The GitHub repository prisi8379/Retiscan_Miniproject contains a labelled image folder "retinal_images" with 4 categories: mild diabetic retinopathy, moderate diabetic retinopathy, proliferative diabetic retinopathy, severe diabetic retinopathy. Examples follow, each with its label.

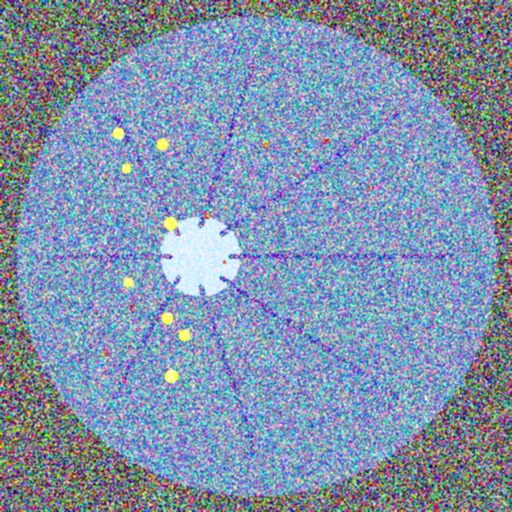
Label: severe diabetic retinopathy

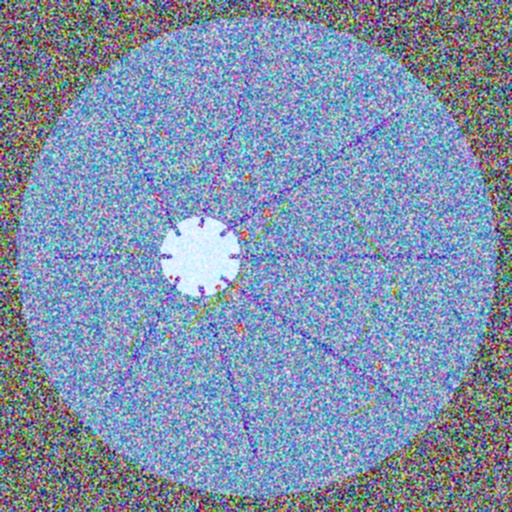
Label: proliferative diabetic retinopathy

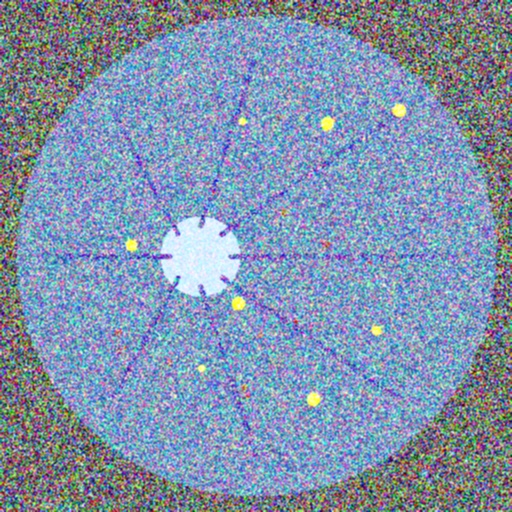
Label: severe diabetic retinopathy

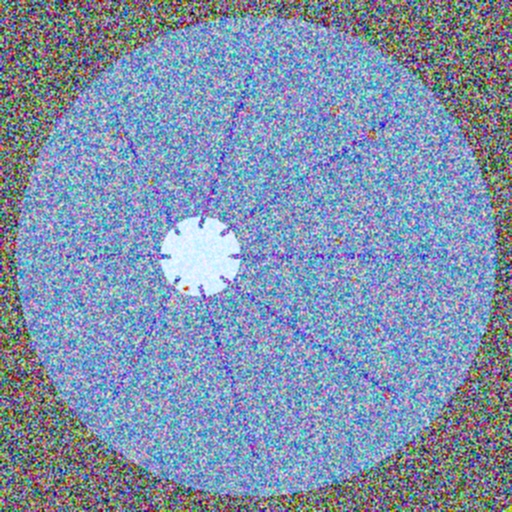
Label: moderate diabetic retinopathy

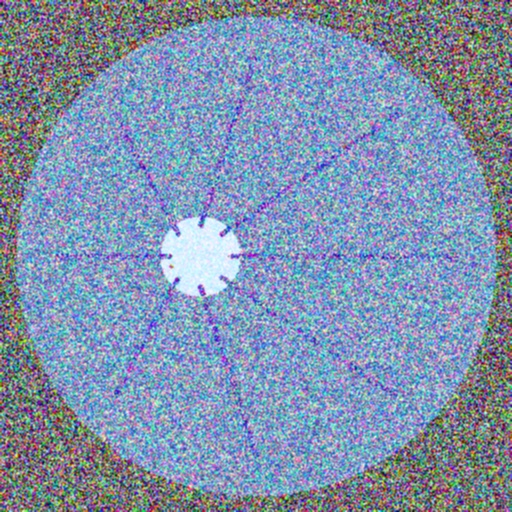
Label: mild diabetic retinopathy

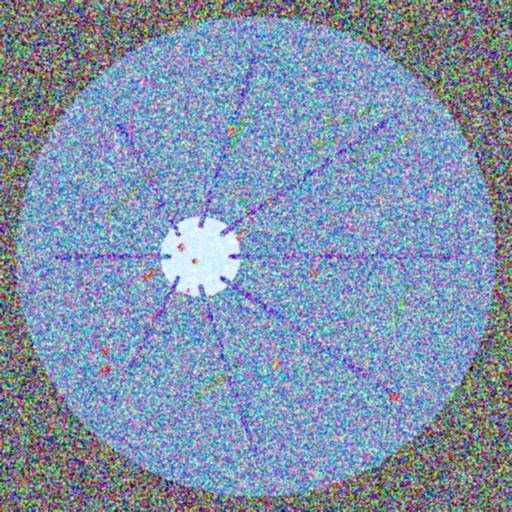
Label: proliferative diabetic retinopathy
